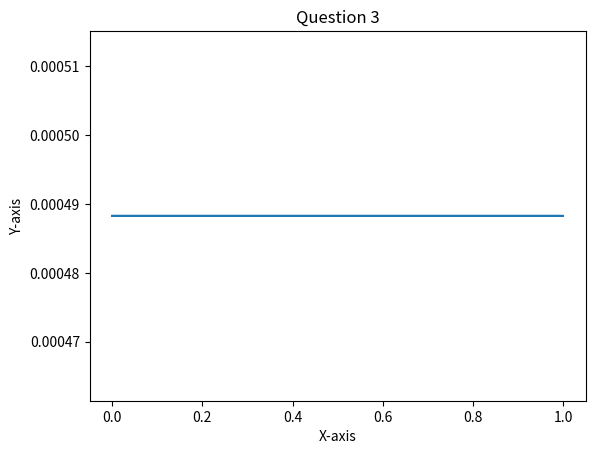

Reproduce this figure in Python.
import matplotlib.pyplot as plt 

x_cor=[]
y_cor=[]
def print_table(a,b,m):
    x=1 #assuming x0=1 in this case. We also observe that the graph does not change pattern by varying x0.
    temp=x
    for y in range(0,m+1):
        temp1=temp
        temp=(temp1*a+b)%m
        x_cor.append(temp1/m)
        y_cor.append(x/m)
        if(temp==x):
            break

a=1229
b=1
m=2048
print_table(a,b,m)
plt.plot(x_cor,y_cor)
plt.xlabel('X-axis')
plt.ylabel('Y-axis')
plt.title('Question 3')
plt.show()
